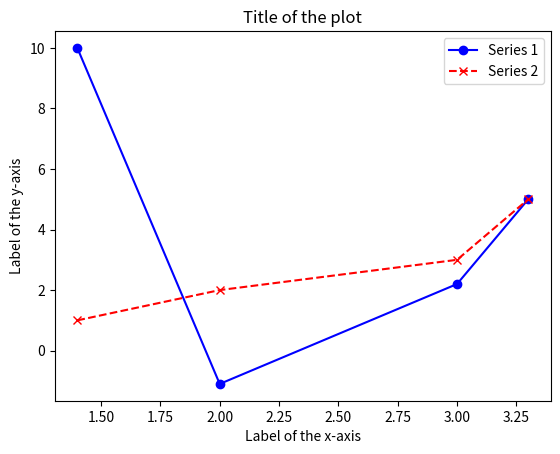
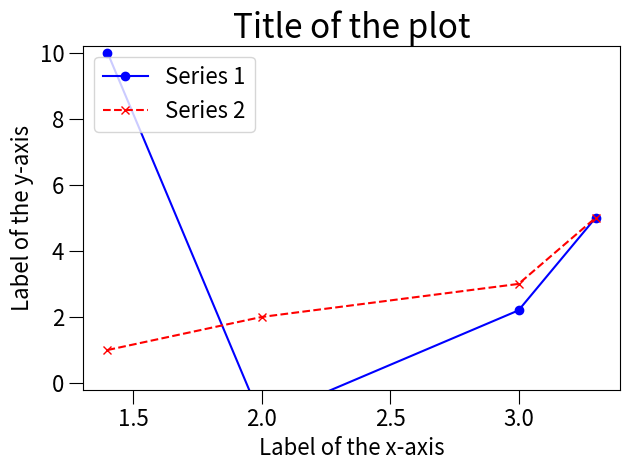
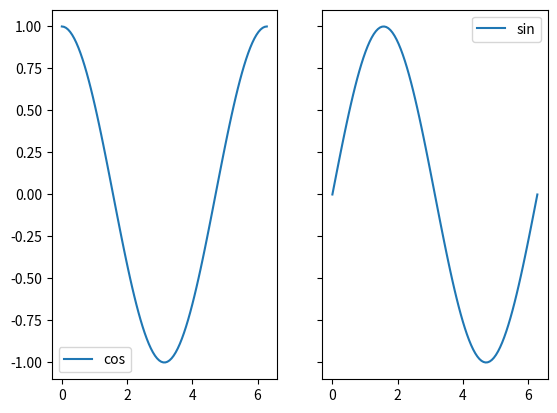
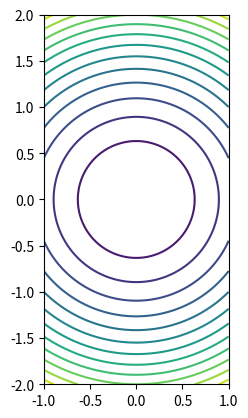

These charts were generated, in order, by the following Python code:
# creates: f1.svg, f2.svg, f3.svg, f4.svg
import matplotlib.pyplot as p
p.show = lambda: None

import numpy as np
import matplotlib.pyplot as plt

# Some data
x = [1.4, 2.0, 3.0, 3.3]
y = [10, -1.1, 2.2, 5.0]
y2 = [1, 2, 3, 5]

plt.figure()   # Start a new figure
# Plot y versus x (called 'Series 1' in the legend).
#   b = blue.  o = show points.  - = show line.
plt.plot(x, y, 'bo-', label='Series 1')
# Plot y2 versus x (called 'Series 2' in the legend).
#   r = red.  x = show points as x'es.   -- = show dashed line
plt.plot(x, y2, 'rx--', label='Series 2')
plt.title('Title of the plot')
plt.xlabel('Label of the x-axis')
plt.ylabel('Label of the y-axis')
# Uncomment to set range of y values to show - similar for x:
# plt.ylim(0, 10)
plt.legend()  # make a legend, let matplotlib decide where to place it
plt.show()
plt.savefig('f1.svg')

plt.figure()
plt.plot(x, y, 'bo-', label='Series 1')
plt.plot(x, y2, 'rx--', label='Series 2')
plt.title('Title of the plot', size=24)
plt.xlabel('Label of the x-axis', size=16)
plt.ylabel('Label of the y-axis', size=16)
# Make tick marks larger, and increase the font.
plt.tick_params(axis='both', which='major', labelsize=16, size=10)
plt.ylim(-0.2, 10.2)     # Set range of y values to show - similar for x.
plt.legend(loc='upper left',
           fontsize=16)  # Make a legend, specify location.
plt.tight_layout()   # Fixes that otherwise some of the labels are cropped.
plt.show()
plt.savefig('f2.svg')

fig, axs = plt.subplots(1, 2, sharey=True)
x = np.linspace(0, 2 * np.pi, 100)
axs[0].plot(x, np.cos(x), label='cos')
axs[1].plot(x, np.sin(x), label='sin')
axs[0].legend()
axs[1].legend()
plt.show()
plt.savefig('f3.svg')

x = np.linspace(-1, 1, 100)
y = np.linspace(-2, 2, 100)
X, Y = np.meshgrid(x, y)
Z = X**2 + Y**2
N = 15
fig, ax = plt.subplots(1, 1)
ax.contour(X, Y, Z, N)
ax.set_aspect('equal')
plt.show()
plt.savefig('f4.svg')
